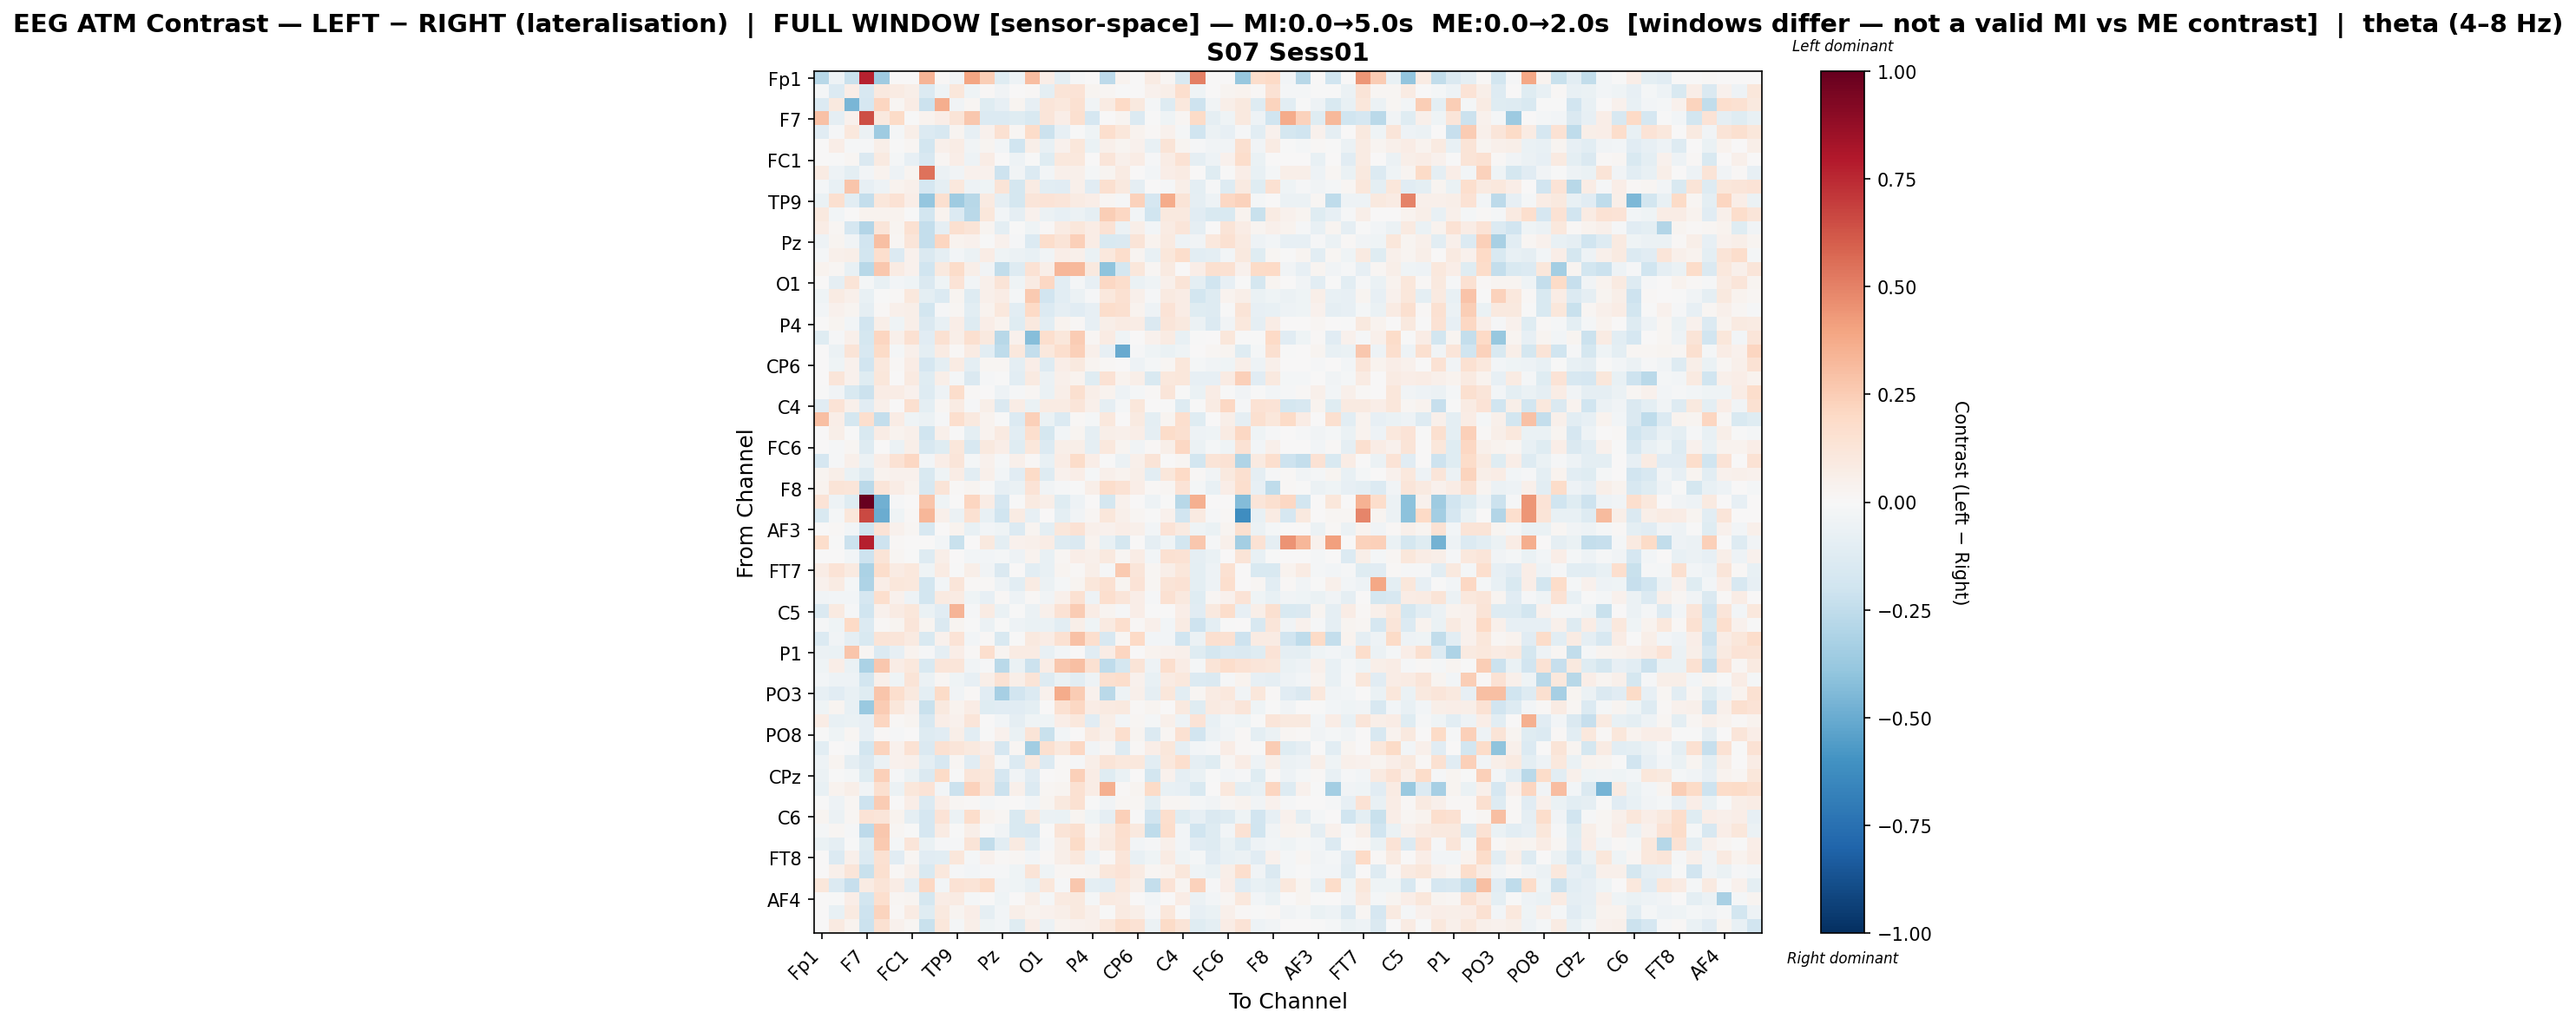

Values plotted in this chart, from the file beside it:
, Fp1, Fz, F3, F7, FT9, FC5, FC1, C3, T7, TP9, CP5, CP1, Pz, P3, P7, O1, Oz, O2, P4, P8, TP10, CP6, CP2
Fp1, -0.2758, -0.05002, -0.22, 0.7677, -0.3532, 0.0, 0.0, 0.3369, 0.008716, -0.03138, 0.3914, 0.2477, -0.1186, -0.04859, 0.3106, 0.06822, -0.09596, -0.009521, 0.004817, -0.2583, 0.03399, 0.0, 0.08015
Fz, -0.01804, -0.1403, 0.06337, -0.1601, 0.09896, 0.08026, 0.05558, -0.133, -0.04247, 0.1139, -0.04508, 0.01428, -0.03343, 0.005302, 0.008821, -0.09664, 0.1326, 0.1333, 0.02851, 0.01851, -0.003057, 0.002765, 0.03995
F3, -0.1345, 0.09618, -0.46, -0.1685, 0.2173, 0.01629, 0.07424, -0.2157, 0.3651, -0.035, 0.02093, -0.1246, -0.07891, 0.0282, -0.07941, 0.1218, 0.1078, 0.1498, -0.03818, 0.0843, 0.1971, 0.0939, -0.01631
F7, 0.2908, -0.08755, 0.04045, 0.6444, 0.09429, 0.1936, -0.007303, 0.03288, 0.06816, 0.1317, 0.2708, -0.1343, -0.1333, -0.1221, -0.1544, 0.1212, 0.06694, 0.1635, -0.1688, 0.006955, 0.02512, -0.1373, -0.005081
FT9, -0.1124, -0.015, 0.1064, -0.06157, -0.3566, -0.02259, 0.05581, -0.137, -0.1568, 0.02638, -0.08431, 0.04173, 0.15, 0.02013, 0.181, -0.2162, -0.08298, -0.005745, -0.04204, 0.1647, 0.116, 0.03797, 0.01279
FC5, 0.0, 0.06901, -0.008211, -0.01191, 0.06106, -0.006119, 0.01982, -0.1862, 0.04809, 0.07467, -0.0334, 0.02575, -0.02943, -0.1977, 0.05692, -0.07613, 0.04097, 0.1154, -0.06924, 0.05185, 0.02816, 0.0412, -0.07606
FC1, 0.0, -0.00352, 0.02239, -0.1453, 0.09364, -0.01688, -0.08586, -0.1618, 0.01935, 0.07023, -0.04865, 0.07791, 0.005383, -0.05361, -0.0008249, -0.1193, 0.1065, 0.1018, 0.006238, 0.1222, 0.04804, 0.07479, -0.01093
C3, 0.0819, -0.04727, -0.0956, -0.02425, 0.03552, -0.05073, 0.02442, 0.5469, -0.05556, -0.039, 0.04125, 0.04046, -0.2083, -0.03504, -0.1356, -0.02512, 0.05162, 0.0485, -0.02091, 0.02549, 0.07992, 0.0003819, -0.03093
T7, -0.01935, -0.07113, 0.2766, -0.08375, -0.05176, 0.03858, 0.05034, -0.1676, -0.09295, 0.1086, -0.05385, -0.0462, 0.1324, -0.1719, 0.07945, -0.1026, -0.1113, 0.04713, -0.1138, 0.1564, 0.1015, -0.09225, 0.006101
TP9, -0.06622, 0.1637, -0.1067, -0.2367, 0.114, 0.1461, 0.06667, -0.3876, 0.1606, -0.3543, -0.2803, 0.08927, -0.09201, -0.1733, 0.1216, 0.1379, 0.1229, 0.08561, 0.07027, 0.0208, -0.009387, 0.227, -0.1647
CP5, 0.09973, -0.02883, 0.004362, 0.03213, 0.03693, 0.03166, -0.001281, -0.1828, 0.0332, -0.1396, -0.2677, 0.1138, -0.02801, -0.09021, 0.04402, -0.05553, -0.08453, -0.05721, -0.09142, 0.2474, 0.2056, -0.02765, -0.1962
CP1, 0.07738, 0.0216, -0.165, -0.2961, 0.1193, 0.02423, 0.155, -0.2382, -0.0909, 0.1607, 0.125, 0.02757, -0.09719, -0.007384, -0.04272, 0.01266, 0.08053, 0.1121, 0.07784, 0.1429, -0.05961, 0.06218, -0.02496
Pz, -0.05116, 0.03068, -0.03905, -0.1941, 0.2982, 0.02246, 0.1218, -0.2376, 0.2156, 0.03635, 0.04009, -0.006524, 0.04252, -0.01558, -0.1345, 0.1768, 0.131, 0.2351, 0.07162, -0.1543, -0.1433, 0.1272, 0.03394
P3, -0.01655, 0.04803, 0.06147, -0.1827, 0.1651, -0.1354, 0.04306, -0.1421, -0.0883, -0.02692, -0.06236, 0.07491, -0.04473, -0.05623, -0.07107, -0.0317, 0.06888, 0.05303, -0.06363, 0.105, 0.1753, 0.02438, -0.0758
P7, 0.03547, 0.01687, -0.07611, -0.2784, 0.2686, 0.07866, 0.04091, -0.1998, 0.09792, 0.1825, 0.05512, -0.03599, -0.2468, -0.1301, 0.1458, 0.06227, 0.3299, 0.3204, 0.09741, -0.3986, -0.179, 0.1121, 0.01923
O1, 0.006806, -0.08759, 0.131, -0.01676, -0.0748, -0.02757, -0.04605, -0.1462, -0.04251, 0.1335, -0.02646, 0.05455, 0.1281, -0.04215, 0.08211, 0.2094, -0.1093, -0.01661, -0.08117, 0.2099, 0.1763, -0.06743, -0.04366
Oz, -0.04239, 0.08209, 0.04889, -0.07315, -0.003899, 0.01104, 0.1065, -0.09554, -0.1331, 0.03068, -0.1314, 0.05209, 0.07487, -0.01935, 0.2598, -0.1889, -0.1075, -0.05521, -0.009424, 0.1027, 0.1488, 0.05391, -0.01398
O2, -0.02465, 0.04058, 0.02846, -0.08658, 0.01121, 0.05067, 0.05661, -0.1838, -0.01541, 0.02127, -0.1028, 0.03439, 0.103, -0.1023, 0.1987, -0.1388, -0.08722, -0.1117, -0.08076, 0.1739, 0.1572, 0.03905, -0.04871
P4, 0.001441, 0.02632, -0.02599, -0.1916, 0.05608, -0.04679, 0.0555, -0.1407, -0.07474, 0.0659, -0.1267, 0.06743, 0.03497, -0.1197, 0.09412, -0.1045, 0.03744, 0.01345, -0.08102, 0.05771, 0.08245, 0.07495, -0.1429
P8, -0.1218, -0.01362, 0.05381, -0.1752, 0.2169, 0.04868, 0.1509, -0.1164, 0.1532, 0.0607, 0.1586, 0.09639, -0.2768, 0.03959, -0.4235, 0.1683, 0.1162, 0.253, 0.01722, 0.08593, -0.04593, 0.0003216, 0.04326
TP10, 0.004415, -0.06065, 0.1323, -0.1629, 0.192, -0.01643, 0.05391, -0.09881, 0.08018, 0.01342, 0.0822, -0.1062, -0.2541, 0.1061, -0.2345, 0.1084, 0.166, 0.2384, 0.05304, -0.08126, -0.5069, -0.015, -0.04098
CP6, 0.0, -0.04583, 0.0405, -0.1901, 0.1045, 0.01354, 0.07621, -0.1688, -0.09544, 0.08444, -0.09893, 0.0178, 0.01625, -0.0946, 0.06601, -0.1275, 0.0659, 0.09412, 0.02675, 0.01332, 0.001953, -0.05077, -0.01971
CP2, 0.002774, 0.1241, 0.04545, -0.1239, 0.1123, 0.001809, 0.08837, -0.1236, 0.06246, -0.02217, -0.1423, -0.01489, -0.001645, -0.1065, 0.08618, -0.05889, 0.04966, 0.03317, -0.1194, 0.1455, 0.03556, 0.05505, -0.156
Cz, -0.003147, -0.03292, -0.1513, -0.2141, 0.07575, 0.07698, 0.04069, -0.1311, -0.05205, 0.1794, 0.01477, 0.004194, -0.05017, -0.01455, 0.01858, -0.06765, 0.05967, 0.1629, 0.05985, 0.03733, -0.05348, -0.02332, 0.008484
C4, -0.1157, 0.1351, 0.05223, -0.1094, 0.04951, 0.007526, 0.1617, -0.1006, 0.02196, 0.08444, -0.01256, 0.05593, -0.1452, 0.07754, -0.06724, 0.08242, 0.08488, 0.1234, 0.05358, -0.091, -0.02267, 0.1123, 0.007361
T8, 0.3023, 0.06833, -0.1734, 0.1656, -0.2391, 0.07235, -0.04036, -0.05599, -0.01087, 0.1663, 0.09722, 0.03567, -0.007589, -0.1335, 0.236, -0.06857, -0.1385, 0.01439, -0.01606, 0.1094, 0.0, 0.09264, -0.09938
FT10, 0.0, 0.05471, -0.006389, -0.1495, 0.07275, 0.03694, 0.0481, -0.1963, 0.05221, -0.00624, -0.1011, 0.03867, 0.08612, -0.1088, 0.1698, -0.1738, -0.02562, 0.03098, -0.08818, 0.05975, 0.05142, 0.06618, -0.0903
FC6, 0.0, -0.01318, 0.01978, -0.1264, 0.006784, -0.05747, 0.05532, -0.1634, -0.122, 0.1097, -0.1565, 0.1011, 0.07031, -0.1231, 0.1104, -0.1391, 0.05709, 0.05556, -0.09118, 0.1093, 0.0288, -0.03603, 0.01096
FC2, -0.1712, -0.01263, 0.05434, -0.06143, 0.06796, 0.1446, 0.2067, -0.02402, 0.06978, 0.1247, -0.01709, 0.04164, -0.009153, 0.0498, 0.008378, -0.07313, 0.0763, 0.1856, 0.06582, -0.000232, -0.06205, 0.05233, 0.1317
F4, 0.02513, 0.06046, -0.06748, -0.1271, 0.03214, 0.04547, 0.04415, -0.1523, -0.03994, 0.0773, -0.1018, 0.0528, -0.02622, -0.1108, 0.194, -0.1302, 0.04575, 0.06645, -0.01845, 0.05094, 0.03171, 0.05548, -0.1089
F8, 0.03352, 0.126, 0.1247, -0.27, 0.1238, 0.07098, 0.03516, -0.1583, 0.1265, 0.008957, 0.02727, -0.002936, -0.08414, -0.06437, 0.1375, -0.03372, -0.008454, -0.0006031, 0.05523, 0.1736, 0.1464, 0.0694, 0.01057
Fp2, 0.1354, -0.05358, -0.1222, 1.0, -0.479, -0.008173, 0.0, 0.2799, -0.04244, 0.00321, 0.2125, 0.07575, -0.166, -0.005619, 0.0868, 0.05858, -0.1181, -0.0523, 0.004572, -0.1741, 0.04013, 0.0, -0.05374
AF7, -0.1532, -0.0228, 0.1156, 0.6632, -0.4923, -0.04235, 0.01429, 0.3312, 0.0496, -0.05756, 0.1514, -0.07651, -0.2004, 0.08536, -0.0819, 0.0007807, -0.09589, -0.03854, 0.02, 0.1117, 0.0518, 0.02, -0.003043
AF3, 0.0, 0.01129, -0.03025, -0.1961, 0.135, 0.04635, 0.01741, -0.1616, 0.007689, 0.03216, -0.07663, -0.02764, -0.04397, -0.1384, 0.03019, -0.09485, 0.1158, 0.1478, 0.04769, 0.04139, 0.06279, 0.05074, -0.02863
AFz, 0.1797, -0.001824, -0.2168, 0.7752, -0.2058, 0.009113, 0.0, 0.006993, -0.02709, -0.2245, 0.005804, 0.09949, -0.1004, 0.04443, 0.05056, 0.07708, -0.1295, -0.1464, 0.03221, -0.0741, -0.1719, 0.0, -0.08791
F1, 0.0, 0.004447, -0.02397, -0.2058, 0.1297, 0.02256, -0.0007948, -0.1321, 0.06159, 0.006944, -0.02476, -0.02807, -0.0163, -0.0477, 0.03149, -0.07795, 0.01667, 0.06329, 0.05203, 0.09565, 0.01821, 0.07365, -0.0253
FT7, 0.07439, 0.136, 0.09187, -0.3128, 0.1745, 0.08316, 0.1026, -0.03952, 0.08255, -0.006944, 0.05845, -0.03324, -0.1429, 0.003821, -0.1044, -0.07296, 0.03016, 0.01209, 0.05788, -0.01165, 0.2651, 0.1213, 0.019
FC3, 0.04677, 0.08234, -0.01694, -0.3067, 0.06909, 0.1171, 0.109, -0.1824, -0.02997, 0.1228, 0.01239, 0.01367, -0.04712, -0.108, 0.08262, -0.06104, -0.01996, 0.02996, 0.1111, 0.1511, 0.02611, 0.1344, 0.02172
C1, -0.03478, -0.02748, -0.02976, -0.1674, 0.1714, 0.04554, -0.05267, -0.186, 0.09151, 0.08548, -0.04436, -0.08007, 0.008195, -0.05441, 0.01175, -0.03737, 0.05243, 0.1514, -0.05235, 0.1696, 0.1216, 0.06694, -0.01441
C5, -0.1466, 0.09159, -0.01093, -0.2019, 0.04517, 0.08452, 0.1111, -0.06958, -0.1154, 0.3425, -0.01015, 0.08371, -0.06836, -0.005599, -0.06023, 0.05275, 0.1413, 0.2534, 0.07812, 0.02621, -0.01068, 0.06421, -0.002315
TP7, -0.01271, -0.03999, 0.2015, -0.1371, 0.01246, 0.02616, 0.1175, 0.02908, -0.1482, 0.02975, -0.001812, -0.05831, -0.0003004, -0.04803, -0.0651, -0.0656, -0.1063, 0.06232, -0.04639, 0.08751, 0.1706, 0.01101, 0.04942
CP3, -0.1342, -0.03262, -0.09324, -0.1527, 0.1276, 0.1199, 0.08987, -0.1512, 0.04653, 0.1344, -0.0272, 0.008548, -0.1538, -0.002861, 0.09909, 0.07472, 0.1527, 0.295, 0.1713, -0.1573, 0.02106, 0.2012, -0.03055
P1, -0.05731, -0.06493, 0.2766, 0.01592, -0.1344, -0.08253, 0.03729, -0.01537, -0.08777, 0.06763, 0.01428, 0.1684, 0.0282, 0.08325, 0.07856, -0.07627, -0.02587, 0.005203, -0.1121, 0.07806, 0.2153, 0.004761, 0.03325
P5, -0.04226, 0.06674, -0.06387, -0.3127, 0.2671, 0.07455, 0.1075, -0.1499, 0.1176, 0.1228, -0.03288, -0.009246, -0.2724, -0.0666, -0.213, 0.07103, 0.2672, 0.2998, 0.1501, -0.2527, -0.1784, 0.1316, -0.05077
PO7, -0.02363, -0.05124, -0.04933, -0.1811, 0.05358, -0.04552, 0.1306, -0.05707, 0.02052, -0.04663, -0.08484, 0.06102, 0.1409, 0.05616, 0.1264, -0.128, -0.06392, -0.1088, -0.05432, 0.1576, 0.1719, 0.04188, -0.07669
PO3, -0.08582, -0.1149, -0.07812, -0.1227, 0.2746, 0.1704, 0.1014, -0.09645, 0.193, -0.03146, 0.01093, -0.1169, -0.3346, -0.1893, -0.1348, 0.04562, 0.3678, 0.252, 0.03982, -0.2678, -0.049, 0.05315, -0.08763
POz, -0.04011, 0.02567, -0.07657, -0.3691, 0.2556, 0.1112, 0.03922, -0.2264, 0.09983, 0.03366, 0.0769, -0.1196, -0.1148, -0.1112, -0.09952, 0.007748, 0.1551, 0.2084, 0.07267, 0.08912, 0.09791, 0.01505, 0.02547
PO4, 0.07586, -0.07733, -0.06567, -0.08304, 0.2141, 0.01211, 0.02413, -0.1576, 0.06803, 0.04493, 0.1222, 0.001713, -0.02959, -0.09314, -0.04224, -0.03941, 0.06605, 0.105, -0.1119, 0.05513, -0.02795, 0.01784, -0.02223
PO8, -0.002735, -0.03919, 0.02173, -0.08303, 0.009027, -0.009519, 0.001034, -0.1294, -0.1132, 0.05996, -0.1026, -0.004996, 0.04529, -0.06477, 0.1293, -0.2203, -0.02701, 0.003715, 0.0895, 0.04969, 0.1703, 0.02404, -0.1341
P6, -0.1068, 0.004616, -0.009164, -0.1869, 0.2225, 0.04026, 0.1406, -0.1409, 0.153, 0.1239, 0.1005, 0.06922, -0.1701, 0.01768, -0.3458, 0.1597, 0.1022, 0.2042, -0.0326, 0.01753, -0.1308, 0.01107, 0.06452
P2, -0.04812, 0.02365, -0.08896, -0.1432, -0.06196, 0.0435, 0.04865, -0.1003, -0.1615, 0.0158, -0.1117, 0.09537, -0.02315, -0.133, 0.09833, -0.1365, 0.009914, -0.01297, 0.05845, 0.1272, 0.1083, 0.1021, -0.1036
CPz, -0.05747, -0.002504, -0.01661, -0.1176, 0.2358, -0.01237, -0.06242, -0.1471, 0.1884, -0.004351, 0.1186, 0.1127, -0.1708, -0.03765, -0.1123, 0.006222, 0.01084, 0.2387, 0.0711, -0.1204, -0.06915, 0.002499, -0.1852
CP4, -0.07563, 0.03385, 0.06139, -0.03348, 0.161, -0.05932, 0.1162, 0.1405, -0.02756, -0.2152, 0.2306, 0.1236, -0.2162, 0.05388, -0.1393, 0.01921, 0.02359, 0.1504, 0.07169, 0.3541, 0.009421, 0.02807, 0.1922
TP8, -0.0006921, -0.04708, 0.02312, -0.2065, 0.251, 0.001642, 0.06681, -0.1351, 0.06831, 0.01818, 0.01541, -0.0205, -0.006925, 0.006892, -0.02809, 0.02928, 0.09942, 0.1551, -0.00492, -0.03881, 0.01851, 0.01952, -0.09891
C6, 0.02728, -0.05558, 0.0214, 0.1378, 0.1234, 0.03385, -0.09269, -0.169, 0.1393, -0.0621, 0.1752, 0.03377, 0.02008, -0.1489, 0.09504, -0.05672, -0.0634, 0.02656, -0.04166, -0.09004, 0.2344, -0.002974, -0.1917
C2, -0.01747, 0.01699, -0.01283, -0.258, 0.2729, 0.01763, -0.006925, -0.1679, 0.07835, -0.001628, 0.05734, -0.004887, -0.03477, -0.1507, -0.1606, 0.004675, 0.1255, 0.1634, 0.01886, 0.08502, 0.1657, 0.09762, -0.2544
FC4, -0.06275, -0.08867, -0.00773, -0.1191, 0.2613, -0.01707, 0.1179, -0.06532, -0.01089, -0.01533, 0.1298, -0.2459, -0.1072, 0.08714, -0.08838, -0.01018, 0.05725, 0.1913, 0.04366, 0.08963, 0.1571, -0.02682, -0.01063
FT8, 0.0, -0.1378, 0.05138, -0.1396, 0.1499, -0.111, 0.0171, -0.114, -0.1023, 0.1154, -0.01997, 0.04201, 0.01243, 0.01841, -0.02671, 0.01002, 0.06052, 0.1057, -0.05383, 0.008658, 0.1227, -0.07528, -0.04028
F6, 0.0, 0.04844, 0.1184, -0.2253, 0.1598, 0.009337, 0.04941, -0.1534, 0.1036, -0.01072, -0.02545, -0.01353, -0.01273, -0.04291, 0.1262, -0.04576, 0.01736, 0.0163, 0.02366, 0.1144, 0.1393, 0.08359, 0.01651
AF8, 0.1101, -0.1399, -0.2339, 0.07834, 0.1256, 0.07158, -0.09177, 0.2101, -0.02374, 0.1435, 0.1278, 0.1863, -0.03698, -0.04028, -0.07469, 0.1112, -0.008973, 0.2723, -0.09959, -0.1032, 0.1055, 0.06153, -0.2384
... 3 more rows
